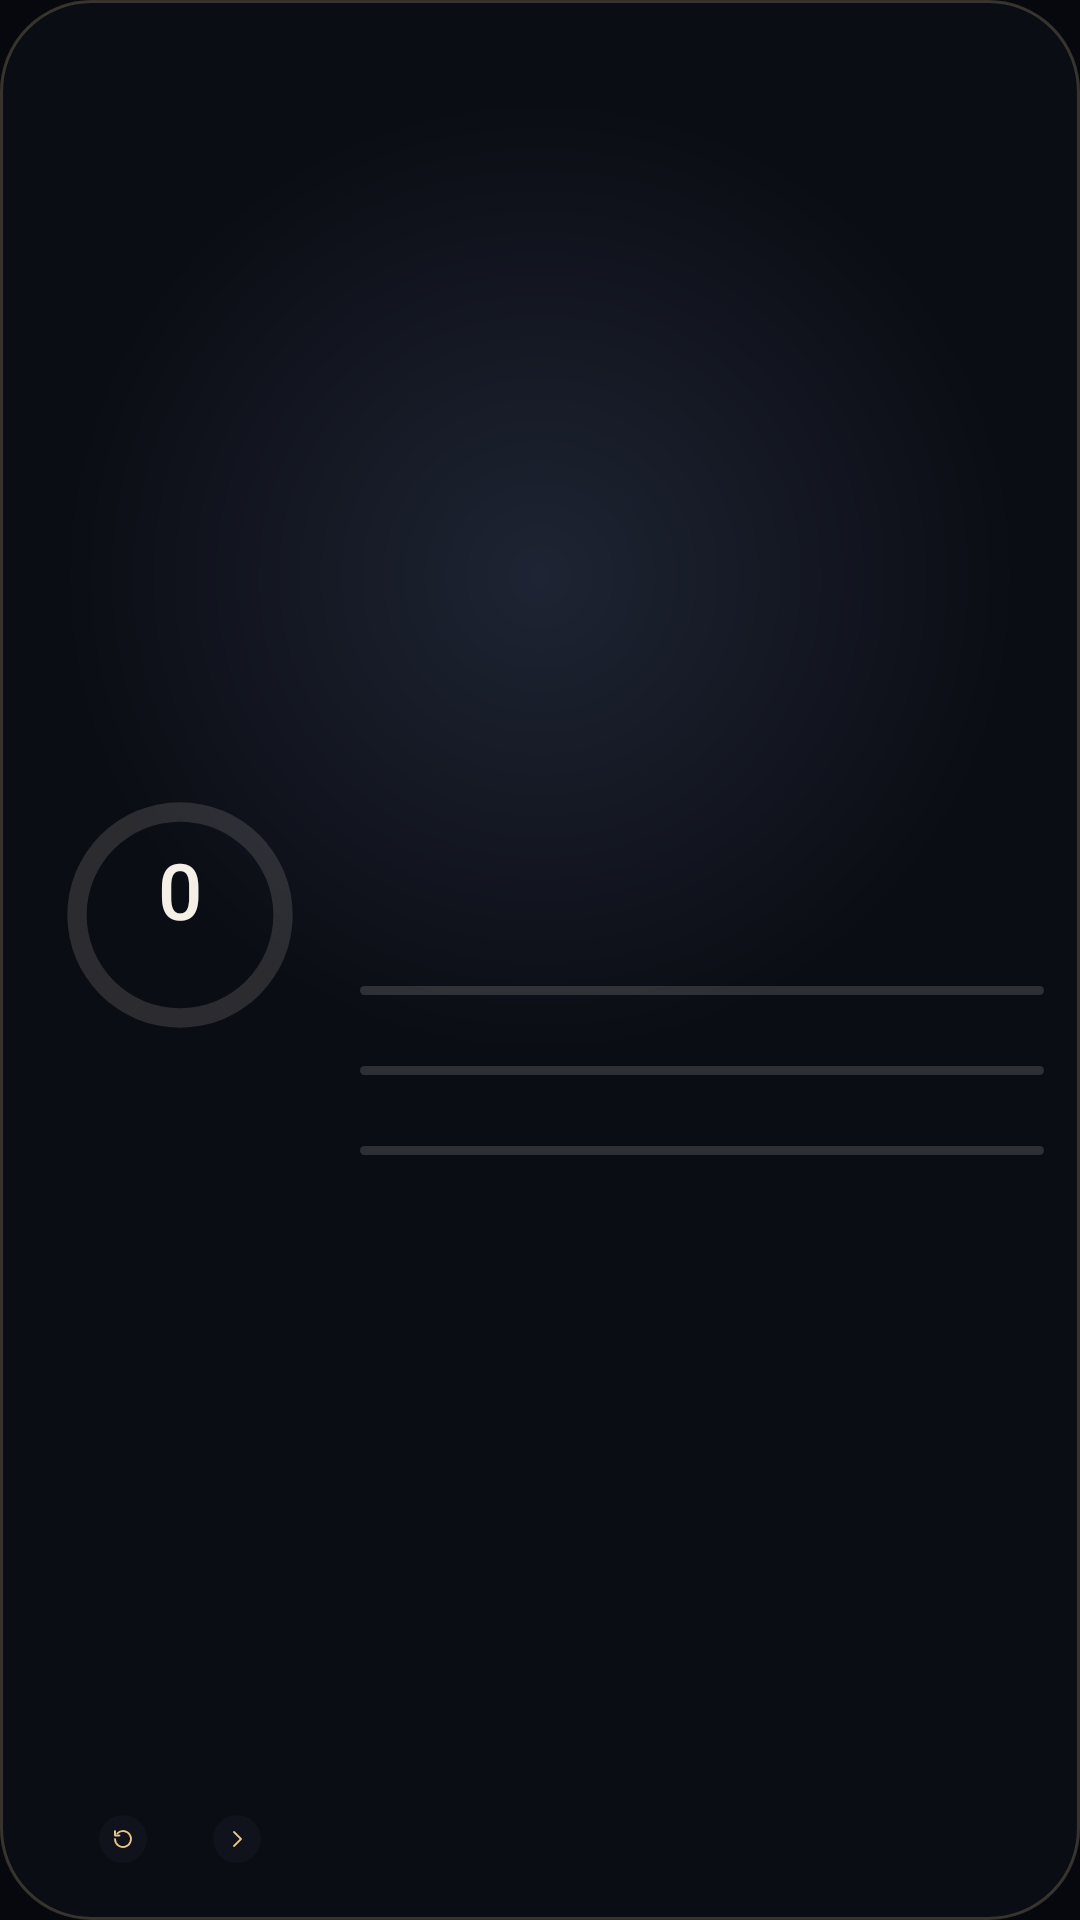

Here is an Android app screen rendered from its layout file. Give the layout XML and the strings, colors and styles it references.
<!-- AndroidManifest.xml: application theme Theme.Adhkar -->
<!-- res/layout/widget_tasbih_wide.xml -->
<?xml version="1.0" encoding="utf-8"?>
<LinearLayout xmlns:android="http://schemas.android.com/apk/res/android" android:id="@+id/root" android:layout_width="match_parent" android:layout_height="match_parent"
    android:orientation="horizontal" android:gravity="center_vertical" android:background="@drawable/widget_tsb_bg" android:padding="12dp">
    <LinearLayout android:layout_width="wrap_content" android:layout_height="match_parent" android:orientation="vertical" android:gravity="center_horizontal">
        <FrameLayout android:id="@+id/face" android:layout_width="96dp" android:layout_height="0dp" android:layout_weight="1" android:background="@drawable/widget_cell">
            <ProgressBar android:id="@+id/tprog" style="@android:style/Widget.ProgressBar.Horizontal" android:layout_width="84dp" android:layout_height="84dp" android:layout_gravity="center" android:max="1000" android:progress="0" android:progressDrawable="@drawable/widget_ring" />
            <LinearLayout android:layout_width="wrap_content" android:layout_height="wrap_content" android:layout_gravity="center" android:orientation="vertical" android:gravity="center">
                <TextView android:id="@+id/count" android:layout_width="wrap_content" android:layout_height="wrap_content" android:textColor="#FFF5F0E7" android:textSize="26sp" android:fontFamily="sans-serif-medium" android:includeFontPadding="false" android:text="0" />
                <TextView android:id="@+id/of" android:layout_width="wrap_content" android:layout_height="wrap_content" android:layout_marginTop="1dp" android:textColor="#99F5F0E7" android:textSize="9.5sp" android:textStyle="bold" android:maxLines="1" android:text="" />
            </LinearLayout>
        </FrameLayout>
        <LinearLayout android:layout_width="wrap_content" android:layout_height="wrap_content" android:orientation="horizontal">
            <ImageView android:id="@+id/reset" android:layout_width="30dp" android:layout_height="30dp" android:padding="7dp" android:background="@drawable/widget_cell" android:src="@drawable/ic_reset" android:contentDescription="Reset" />
            <ImageView android:id="@+id/open" android:layout_width="30dp" android:layout_height="30dp" android:layout_marginStart="8dp" android:padding="7dp" android:background="@drawable/widget_cell" android:src="@drawable/ic_open" android:contentDescription="Open" />
        </LinearLayout>
    </LinearLayout>
    <LinearLayout android:layout_width="0dp" android:layout_weight="1" android:layout_height="match_parent" android:layout_marginStart="12dp" android:orientation="vertical">
        <TextView android:id="@+id/ar" android:layout_width="match_parent" android:layout_height="wrap_content" android:textAlignment="viewStart" android:textColor="#FFF1D59E" android:textSize="16sp" android:maxLines="1" android:ellipsize="end" android:text="" />
        <TextView android:id="@+id/today" android:layout_width="match_parent" android:layout_height="wrap_content" android:textAlignment="viewStart" android:textColor="#99F5F0E7" android:textSize="10.5sp" android:textStyle="bold" android:maxLines="1" android:ellipsize="end" android:text="" />
        <TextView android:id="@+id/gh" android:layout_width="match_parent" android:layout_height="wrap_content" android:layout_marginTop="8dp" android:textAlignment="viewStart" android:textColor="#80F5F0E7" android:textSize="9sp" android:letterSpacing="0.14" android:textStyle="bold" android:maxLines="1" android:text="" />
        <LinearLayout android:layout_width="match_parent" android:layout_height="0dp" android:layout_weight="1" android:orientation="vertical" android:gravity="center_vertical">
            <LinearLayout android:id="@+id/g0" android:layout_width="match_parent" android:layout_height="wrap_content" android:orientation="vertical" android:paddingTop="3dp" android:paddingBottom="3dp" android:background="@drawable/widget_cell">
                <LinearLayout android:layout_width="match_parent" android:layout_height="wrap_content" android:orientation="horizontal">
                    <TextView android:id="@+id/gn0" android:layout_width="0dp" android:layout_weight="1" android:layout_height="wrap_content" android:textAlignment="viewStart" android:textColor="#E6F5F0E7" android:textSize="11sp" android:textStyle="bold" android:maxLines="1" android:ellipsize="end" />
                    <TextView android:id="@+id/gv0" android:layout_width="wrap_content" android:layout_height="wrap_content" android:layout_marginStart="6dp" android:textColor="#99F5F0E7" android:textSize="10.5sp" android:textStyle="bold" android:maxLines="1" />
                </LinearLayout>
                <ProgressBar android:id="@+id/gb0" style="@android:style/Widget.ProgressBar.Horizontal" android:layout_width="match_parent" android:layout_height="3dp" android:layout_marginTop="3dp" android:max="1000" android:progressDrawable="@drawable/widget_progress" />
            </LinearLayout>
            <LinearLayout android:id="@+id/g1" android:layout_width="match_parent" android:layout_height="wrap_content" android:orientation="vertical" android:paddingTop="3dp" android:paddingBottom="3dp" android:background="@drawable/widget_cell">
                <LinearLayout android:layout_width="match_parent" android:layout_height="wrap_content" android:orientation="horizontal">
                    <TextView android:id="@+id/gn1" android:layout_width="0dp" android:layout_weight="1" android:layout_height="wrap_content" android:textAlignment="viewStart" android:textColor="#E6F5F0E7" android:textSize="11sp" android:textStyle="bold" android:maxLines="1" android:ellipsize="end" />
                    <TextView android:id="@+id/gv1" android:layout_width="wrap_content" android:layout_height="wrap_content" android:layout_marginStart="6dp" android:textColor="#99F5F0E7" android:textSize="10.5sp" android:textStyle="bold" android:maxLines="1" />
                </LinearLayout>
                <ProgressBar android:id="@+id/gb1" style="@android:style/Widget.ProgressBar.Horizontal" android:layout_width="match_parent" android:layout_height="3dp" android:layout_marginTop="3dp" android:max="1000" android:progressDrawable="@drawable/widget_progress" />
            </LinearLayout>
            <LinearLayout android:id="@+id/g2" android:layout_width="match_parent" android:layout_height="wrap_content" android:orientation="vertical" android:paddingTop="3dp" android:paddingBottom="3dp" android:background="@drawable/widget_cell">
                <LinearLayout android:layout_width="match_parent" android:layout_height="wrap_content" android:orientation="horizontal">
                    <TextView android:id="@+id/gn2" android:layout_width="0dp" android:layout_weight="1" android:layout_height="wrap_content" android:textAlignment="viewStart" android:textColor="#E6F5F0E7" android:textSize="11sp" android:textStyle="bold" android:maxLines="1" android:ellipsize="end" />
                    <TextView android:id="@+id/gv2" android:layout_width="wrap_content" android:layout_height="wrap_content" android:layout_marginStart="6dp" android:textColor="#99F5F0E7" android:textSize="10.5sp" android:textStyle="bold" android:maxLines="1" />
                </LinearLayout>
                <ProgressBar android:id="@+id/gb2" style="@android:style/Widget.ProgressBar.Horizontal" android:layout_width="match_parent" android:layout_height="3dp" android:layout_marginTop="3dp" android:max="1000" android:progressDrawable="@drawable/widget_progress" />
            </LinearLayout>
        </LinearLayout>
        <TextView android:id="@+id/round" android:visibility="gone" android:layout_width="match_parent" android:layout_height="30dp" android:layout_marginTop="4dp" android:gravity="center" android:paddingLeft="8dp" android:paddingRight="8dp" android:background="@drawable/widget_chip" android:textColor="#FFF5F0E7" android:textSize="11sp" android:textStyle="bold" android:maxLines="1" android:ellipsize="end" android:text="" />
    </LinearLayout>
</LinearLayout>
<!-- resources referenced by this layout -->
<resources>
  <!-- drawable ic_open (drawable) -->
  <vector xmlns:android="http://schemas.android.com/apk/res/android" android:width="48dp" android:height="48dp" android:viewportWidth="48" android:viewportHeight="48">
  <path android:fillColor="#FF10131C" android:pathData="M24,0a24,24 0 1,0 0.01,0z"/>
  <group android:translateX="12" android:translateY="12"><path android:strokeColor="#FFE8C88A" android:strokeWidth="1.8" android:strokeLineCap="round" android:strokeLineJoin="round" android:fillColor="#00000000" android:pathData="M9,5l7,7 -7,7"/></group></vector>
  <!-- drawable ic_reset (drawable) -->
  <vector xmlns:android="http://schemas.android.com/apk/res/android" android:width="48dp" android:height="48dp" android:viewportWidth="48" android:viewportHeight="48">
  <path android:fillColor="#FF10131C" android:pathData="M24,0a24,24 0 1,0 0.01,0z"/>
  <group android:translateX="12" android:translateY="12"><path android:strokeColor="#FFE8C88A" android:strokeWidth="1.8" android:strokeLineCap="round" android:strokeLineJoin="round" android:fillColor="#00000000" android:pathData="M4,12a8,8 0 1,0 2.4,-5.7M4,4v4.5h4.5"/></group></vector>
  <!-- drawable widget_cell (drawable) -->
  <?xml version="1.0" encoding="utf-8"?>
  <selector xmlns:android="http://schemas.android.com/apk/res/android">
      <item android:state_pressed="true"><shape><corners android:radius="12dp" /><solid android:color="#22F1D59E" /></shape></item>
      <item><shape><corners android:radius="12dp" /><solid android:color="#00000000" /></shape></item>
  </selector>
  <!-- drawable widget_chip (drawable) -->
  <?xml version="1.0" encoding="utf-8"?>
  <shape xmlns:android="http://schemas.android.com/apk/res/android" android:shape="rectangle"><solid android:color="#1FF5F0E7" /><corners android:radius="99dp" /></shape>
  <!-- drawable widget_progress (drawable) -->
  <?xml version="1.0" encoding="utf-8"?>
  <layer-list xmlns:android="http://schemas.android.com/apk/res/android">
      <item android:id="@android:id/background"><shape><corners android:radius="3dp" /><solid android:color="#26F5F0E7" /></shape></item>
      <item android:id="@android:id/progress"><clip><shape><corners android:radius="3dp" /><gradient android:angle="0" android:startColor="#FFA8823E" android:endColor="#FFF1D59E" /></shape></clip></item>
  </layer-list>
  <!-- drawable widget_tsb_bg (drawable) -->
  <?xml version="1.0" encoding="utf-8"?>
  <shape xmlns:android="http://schemas.android.com/apk/res/android" android:shape="rectangle">
      <gradient android:type="radial" android:gradientRadius="160dp" android:centerY="0.3" android:startColor="#FF1E2433" android:endColor="#FF0B0D14" />
      <corners android:radius="30dp" />
      <stroke android:width="1dp" android:color="#33F1D59E" />
  </shape>
  <style name="Theme.Adhkar" parent="@android:style/Theme.DeviceDefault.NoActionBar">
          <item name="android:windowBackground">@drawable/splash</item>
          <item name="android:statusBarColor">@android:color/transparent</item>
          <item name="android:navigationBarColor">@android:color/transparent</item>
          <item name="android:windowDrawsSystemBarBackgrounds">true</item>
          <item name="android:colorAccent">#FFD9B26F</item>
      </style>
  <!-- drawable splash (drawable) -->
  <?xml version="1.0" encoding="utf-8"?>
  <layer-list xmlns:android="http://schemas.android.com/apk/res/android">
      <item android:drawable="@color/ink" />
      <item android:gravity="center" android:width="144dp" android:height="144dp" android:drawable="@drawable/ic_launcher_fg" />
  </layer-list>
  <color name="ink">#FF07080D</color>
</resources>
